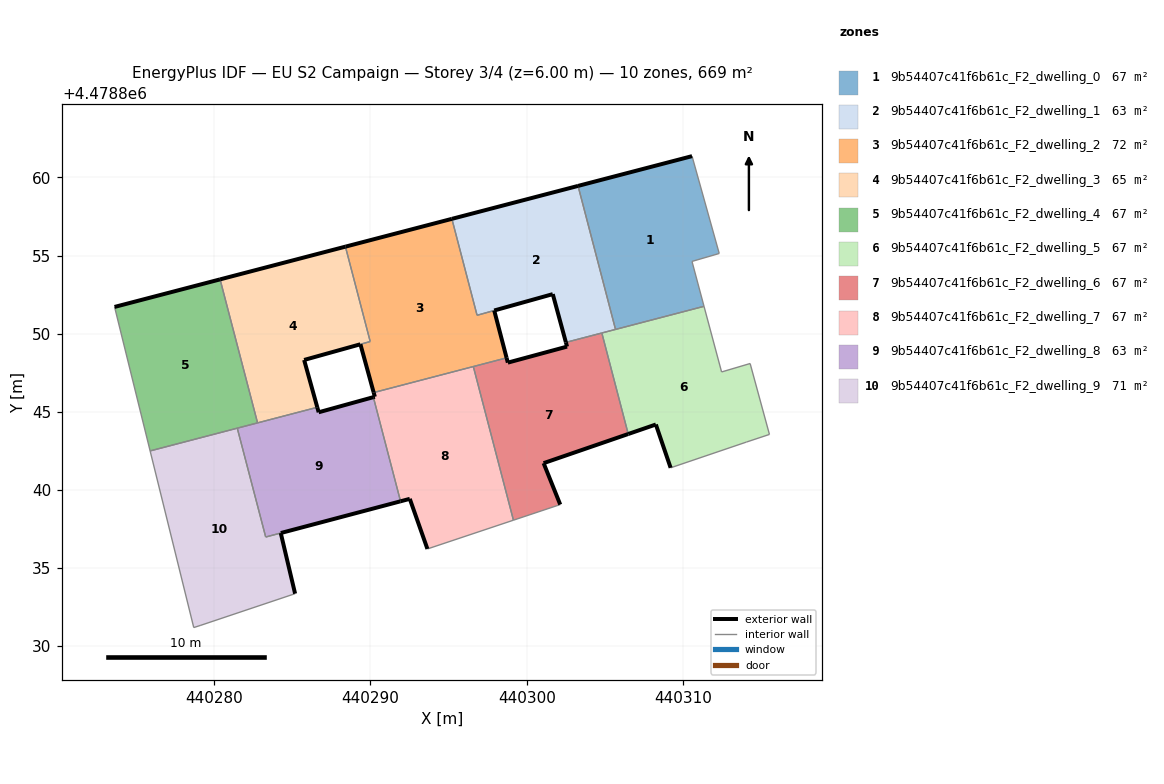
=== STOREY PLAN SPEC (per zone: floor XY polygon, exterior-wall plan segments, windows/doors) ===
zone 1: 9b54407c41f6b61c_F2_dwelling_0  (66.9 m²)
  floor: (440311.35, 4478851.75) (440310.58, 4478854.62) (440312.32, 4478855.13) (440310.58, 4478861.36) (440303.28, 4478859.46) (440305.68, 4478850.27)
  exterior wall: (440303.28, 4478859.46) – (440310.58, 4478861.36)  [7.5 m]
  interior walls: 5
zone 2: 9b54407c41f6b61c_F2_dwelling_1  (63.3 m²)
  floor: (440305.68, 4478850.27) (440303.28, 4478859.46) (440295.21, 4478857.35) (440296.82, 4478851.18) (440301.67, 4478852.53) (440302.51, 4478849.44)
  exterior wall: (440295.21, 4478857.35) – (440303.28, 4478859.46)  [8.3 m]
  exterior wall: (440302.51, 4478849.44) – (440301.67, 4478852.53)  [3.2 m]
  exterior wall: (440301.67, 4478852.53) – (440297.92, 4478851.48)  [3.9 m]
  interior walls: 5
zone 3: 9b54407c41f6b61c_F2_dwelling_2  (72.4 m²)
  floor: (440298.71, 4478848.45) (440297.92, 4478851.48) (440296.82, 4478851.17) (440295.21, 4478857.35) (440288.40, 4478855.57) (440289.98, 4478849.49) (440289.35, 4478849.32) (440290.20, 4478846.23)
  exterior wall: (440288.40, 4478855.57) – (440295.21, 4478857.35)  [7.0 m]
  exterior wall: (440297.92, 4478851.48) – (440298.71, 4478848.45)  [3.1 m]
  exterior wall: (440290.20, 4478846.23) – (440289.35, 4478849.32)  [3.2 m]
  interior walls: 6
zone 4: 9b54407c41f6b61c_F2_dwelling_3  (64.8 m²)
  floor: (440286.59, 4478845.29) (440285.75, 4478848.32) (440289.98, 4478849.50) (440288.40, 4478855.57) (440280.37, 4478853.47) (440282.77, 4478844.29)
  exterior wall: (440289.35, 4478849.32) – (440285.75, 4478848.32)  [3.7 m]
  exterior wall: (440285.75, 4478848.32) – (440286.59, 4478845.29)  [3.1 m]
  exterior wall: (440280.37, 4478853.47) – (440288.40, 4478855.57)  [8.3 m]
  interior walls: 4
zone 5: 9b54407c41f6b61c_F2_dwelling_4  (66.9 m²)
  floor: (440282.77, 4478844.29) (440280.37, 4478853.47) (440273.62, 4478851.71) (440275.90, 4478842.49)
  exterior wall: (440273.62, 4478851.71) – (440280.37, 4478853.47)  [7.0 m]
  interior walls: 4
zone 6: 9b54407c41f6b61c_F2_dwelling_5  (66.9 m²)
  floor: (440315.53, 4478843.55) (440314.30, 4478848.09) (440312.47, 4478847.55) (440311.35, 4478851.75) (440304.81, 4478850.04) (440306.50, 4478843.58) (440308.27, 4478844.18) (440309.21, 4478841.41) (440314.06, 4478843.06)
  exterior wall: (440309.21, 4478841.41) – (440308.27, 4478844.18)  [2.9 m]
  exterior wall: (440308.27, 4478844.18) – (440306.50, 4478843.58)  [1.9 m]
  interior walls: 8
zone 7: 9b54407c41f6b61c_F2_dwelling_6  (66.9 m²)
  floor: (440302.14, 4478839.06) (440301.08, 4478841.71) (440306.50, 4478843.58) (440304.81, 4478850.04) (440302.51, 4478849.44) (440302.58, 4478849.17) (440298.79, 4478848.14) (440298.71, 4478848.45) (440296.58, 4478847.89) (440299.15, 4478838.06)
  exterior wall: (440298.71, 4478848.45) – (440298.79, 4478848.14)  [0.3 m]
  exterior wall: (440298.79, 4478848.14) – (440302.58, 4478849.17)  [3.9 m]
  exterior wall: (440302.58, 4478849.17) – (440302.51, 4478849.44)  [0.3 m]
  exterior wall: (440306.50, 4478843.58) – (440301.08, 4478841.71)  [5.7 m]
  exterior wall: (440301.08, 4478841.71) – (440302.14, 4478839.06)  [2.9 m]
  interior walls: 5
zone 8: 9b54407c41f6b61c_F2_dwelling_7  (66.9 m²)
  floor: (440299.15, 4478838.06) (440296.58, 4478847.89) (440290.20, 4478846.23) (440290.28, 4478845.96) (440290.18, 4478845.93) (440291.92, 4478839.27) (440292.52, 4478839.42) (440293.64, 4478836.22)
  exterior wall: (440290.18, 4478845.93) – (440290.28, 4478845.96)  [0.1 m]
  exterior wall: (440290.28, 4478845.96) – (440290.20, 4478846.23)  [0.3 m]
  exterior wall: (440293.64, 4478836.22) – (440292.52, 4478839.42)  [3.4 m]
  exterior wall: (440292.52, 4478839.42) – (440291.92, 4478839.27)  [0.6 m]
  interior walls: 4
zone 9: 9b54407c41f6b61c_F2_dwelling_8  (63.0 m²)
  floor: (440291.92, 4478839.27) (440290.18, 4478845.93) (440286.68, 4478844.97) (440286.59, 4478845.29) (440281.47, 4478843.95) (440283.29, 4478836.99)
  exterior wall: (440286.59, 4478845.29) – (440286.68, 4478844.97)  [0.3 m]
  exterior wall: (440286.68, 4478844.97) – (440290.18, 4478845.93)  [3.6 m]
  exterior wall: (440291.92, 4478839.27) – (440284.26, 4478837.24)  [7.9 m]
  interior walls: 5
zone 10: 9b54407c41f6b61c_F2_dwelling_9  (70.7 m²)
  floor: (440285.17, 4478833.36) (440284.26, 4478837.24) (440283.29, 4478836.98) (440281.47, 4478843.95) (440275.90, 4478842.49) (440278.69, 4478831.19) (440279.09, 4478831.32)
  exterior wall: (440284.26, 4478837.24) – (440285.17, 4478833.36)  [4.0 m]
  interior walls: 6

=== DERIVED (storey summary) ===
Building: EU S2 Campaign
Storey: 3 of 4  (floor level z = 6.00 m)
Storey gross floor area: 668.5 m²
Zones on this storey: 10
  - 9b54407c41f6b61c_F2_dwelling_0: floor 66.9 m²; exterior wall 7.5 m (22.6 m²); WWR 0.0%
  - 9b54407c41f6b61c_F2_dwelling_1: floor 63.3 m²; exterior wall 15.4 m (46.3 m²); WWR 0.0%
  - 9b54407c41f6b61c_F2_dwelling_2: floor 72.4 m²; exterior wall 13.4 m (40.1 m²); WWR 0.0%
  - 9b54407c41f6b61c_F2_dwelling_3: floor 64.8 m²; exterior wall 15.2 m (45.5 m²); WWR 0.0%
  - 9b54407c41f6b61c_F2_dwelling_4: floor 66.9 m²; exterior wall 7.0 m (20.9 m²); WWR 0.0%
  - 9b54407c41f6b61c_F2_dwelling_5: floor 66.9 m²; exterior wall 4.8 m (14.4 m²); WWR 0.0%
  - 9b54407c41f6b61c_F2_dwelling_6: floor 66.9 m²; exterior wall 13.1 m (39.3 m²); WWR 0.0%
  - 9b54407c41f6b61c_F2_dwelling_7: floor 66.9 m²; exterior wall 4.4 m (13.2 m²); WWR 0.0%
  - 9b54407c41f6b61c_F2_dwelling_8: floor 63.0 m²; exterior wall 11.9 m (35.7 m²); WWR 0.0%
  - 9b54407c41f6b61c_F2_dwelling_9: floor 70.7 m²; exterior wall 4.0 m (12.0 m²); WWR 0.0%
Zone adjacency (shared interzone walls):
  - 9b54407c41f6b61c_F2_dwelling_0 ↔ 9b54407c41f6b61c_F2_dwelling_1
  - 9b54407c41f6b61c_F2_dwelling_0 ↔ 9b54407c41f6b61c_F2_dwelling_5
  - 9b54407c41f6b61c_F2_dwelling_1 ↔ 9b54407c41f6b61c_F2_dwelling_2
  - 9b54407c41f6b61c_F2_dwelling_1 ↔ 9b54407c41f6b61c_F2_dwelling_5
  - 9b54407c41f6b61c_F2_dwelling_1 ↔ 9b54407c41f6b61c_F2_dwelling_6
  - 9b54407c41f6b61c_F2_dwelling_2 ↔ 9b54407c41f6b61c_F2_dwelling_3
  - 9b54407c41f6b61c_F2_dwelling_2 ↔ 9b54407c41f6b61c_F2_dwelling_6
  - 9b54407c41f6b61c_F2_dwelling_2 ↔ 9b54407c41f6b61c_F2_dwelling_7
  - 9b54407c41f6b61c_F2_dwelling_3 ↔ 9b54407c41f6b61c_F2_dwelling_4
  - 9b54407c41f6b61c_F2_dwelling_3 ↔ 9b54407c41f6b61c_F2_dwelling_8
  - 9b54407c41f6b61c_F2_dwelling_4 ↔ 9b54407c41f6b61c_F2_dwelling_8
  - 9b54407c41f6b61c_F2_dwelling_4 ↔ 9b54407c41f6b61c_F2_dwelling_9
  - 9b54407c41f6b61c_F2_dwelling_5 ↔ 9b54407c41f6b61c_F2_dwelling_6
  - 9b54407c41f6b61c_F2_dwelling_6 ↔ 9b54407c41f6b61c_F2_dwelling_7
  - 9b54407c41f6b61c_F2_dwelling_7 ↔ 9b54407c41f6b61c_F2_dwelling_8
  - 9b54407c41f6b61c_F2_dwelling_8 ↔ 9b54407c41f6b61c_F2_dwelling_9